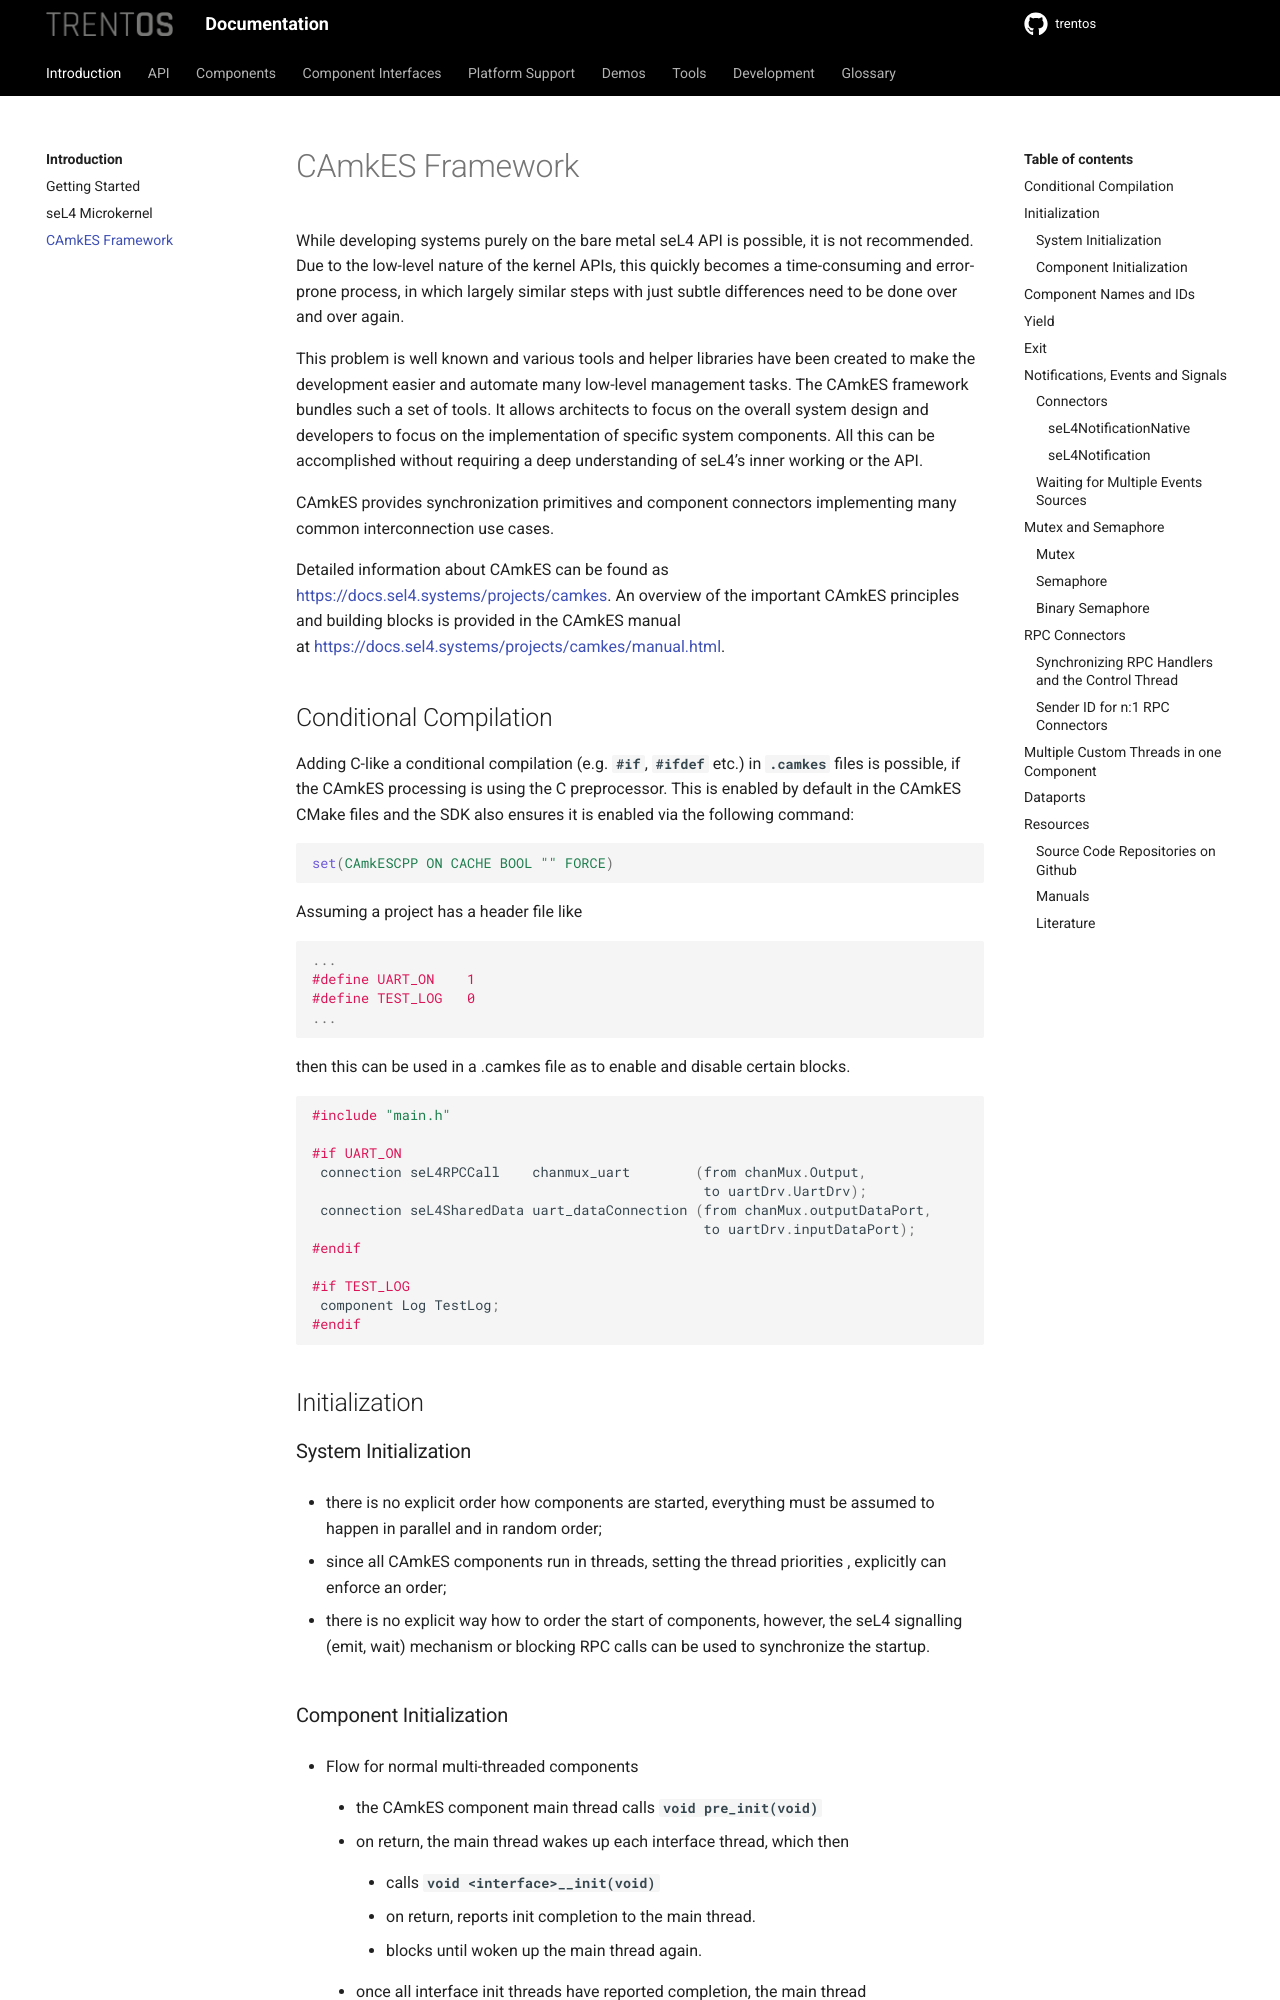

repository: TRENT-OS/trentos · page: introduction/camkes.html · generator: sphinx

# CAmkES Framework

While developing systems purely on the bare metal seL4 API is possible,
it is not recommended. Due to the low-level nature of the kernel APIs,
this quickly becomes a time-consuming and error-prone process, in
which largely similar steps with just subtle differences need to be done over
and over again.

This problem is well known and various tools and helper libraries have
been created to make the development easier and automate many low-level
management tasks. The CAmkES framework bundles such a set of tools. It
allows architects to focus on the overall system design and developers
to focus on the implementation of specific system components. All this
can be accomplished without requiring a deep understanding of seL4's
inner working or the API.

CAmkES provides synchronization primitives and component connectors
implementing many common interconnection use cases.

Detailed information about CAmkES can be found as
[https://docs.sel4.systems/projects/camkes](<https://docs.sel4.systems/projects/camkes/>).
An overview of the important CAmkES principles and building blocks is provided
in the CAmkES manual at <https://docs.sel4.systems/projects/camkes/manual.html>.

## Conditional Compilation

Adding C-like a conditional compilation (e.g. **`#if`**, **`#ifdef`** etc.) in
**`.camkes`** files is possible, if the CAmkES processing is using the C
preprocessor. This is enabled by default in the CAmkES CMake files and the SDK
also ensures it is enabled via the following command:

```cmake
set(CAmkESCPP ON CACHE BOOL "" FORCE)
```

Assuming a project has a header file like

```c
...
#define UART_ON    1
#define TEST_LOG   0
...
```

then this can be used in a .camkes file as to enable and disable certain
blocks.

```c
#include "main.h"

#if UART_ON
 connection seL4RPCCall    chanmux_uart        (from chanMux.Output,
                                                to uartDrv.UartDrv);
 connection seL4SharedData uart_dataConnection (from chanMux.outputDataPort,
                                                to uartDrv.inputDataPort);
#endif

#if TEST_LOG
 component Log TestLog;
#endif
```

## Initialization

### System Initialization

- there is no explicit order how components are started, everything must be
  assumed to happen in parallel and in random order;
- since all CAmkES components run in threads, setting the thread priorities ,
  explicitly can enforce an order;
- there is no explicit way how to order the start of components, however, the
  seL4 signalling (emit, wait) mechanism or blocking RPC calls can be used to
  synchronize the startup.
